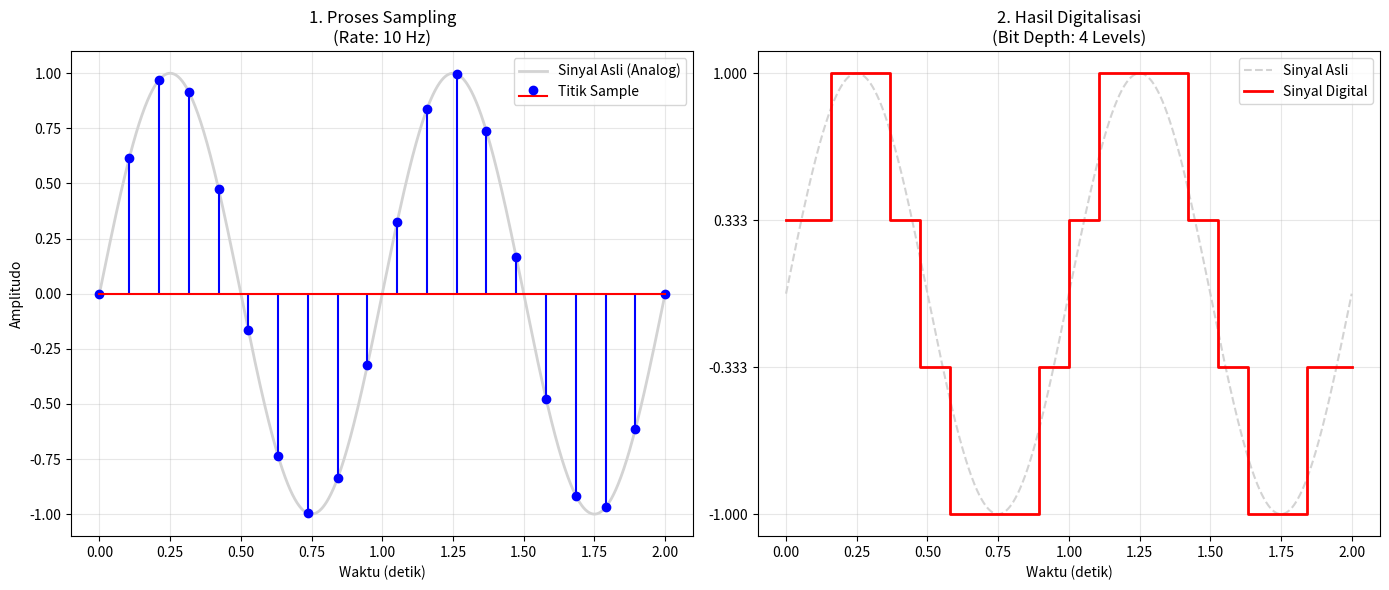

Generate this figure with matplotlib:
import numpy as np
import matplotlib.pyplot as plt

print("=== LATIHAN 2: SIMULASI SAMPLING & KUANTISASI ===")

def simulate_digitization(freq=1.0, duration=2.0, sampling_rate=10, quantization_levels=4):
    """
    Simulasi perubahan sinyal analog ke digital.
    
    Args:
    - freq: Frekuensi gelombang (Hz)
    - sampling_rate: Berapa kali ambil sampel per detik (Sumbu X)
    - quantization_levels: Berapa banyak tingkat kedalaman bit (Sumbu Y)
    """
    
    print(f"\nPARAMETER SIMULASI:")
    print(f"- Frekuensi Sinyal : {freq} Hz")
    print(f"- Sampling Rate    : {sampling_rate} Hz (Sample per detik)")
    print(f"- Level Kuantisasi : {quantization_levels} Levels (Bit Depth)")

    # 1. ANALOG SIGNAL (Sinyal Kontinu - High Resolution)
    # Kita pakai 1000 titik untuk mensimulasikan garis yang "mulus"
    t_analog = np.linspace(0, duration, 1000)
    y_analog = np.sin(2 * np.pi * freq * t_analog)

    # 2. SAMPLING (Diskrit dalam Waktu)
    # Hanya mengambil data pada detik-detik tertentu sesuai rate
    num_samples = int(duration * sampling_rate)
    t_sampled = np.linspace(0, duration, num_samples)
    y_sampled = np.sin(2 * np.pi * freq * t_sampled)

    # 3. QUANTIZATION (Diskrit dalam Amplitudo)
    # Membulatkan nilai y ke level terdekat
    
    # Normalisasi dulu dari range (-1 s/d 1) ke (0 s/d 1)
    y_normalized = (y_sampled + 1) / 2
    
    # Skala ke integer (0 s/d levels-1)
    max_level_val = quantization_levels - 1
    y_discrete_int = np.round(y_normalized * max_level_val)
    
    # Kembalikan ke range aslinya (-1 s/d 1) untuk ditampilkan
    y_quantized = (y_discrete_int / max_level_val) * 2 - 1

    # VISUALISASI
    plt.figure(figsize=(14, 6))

    # Plot 1: Proses Sampling (Titik-titik pengambilan)
    plt.subplot(1, 2, 1)
    plt.plot(t_analog, y_analog, label='Sinyal Asli (Analog)', color='lightgray', linewidth=2)
    plt.stem(t_sampled, y_sampled, linefmt='b-', markerfmt='bo', basefmt='r-', label='Titik Sample')
    plt.title(f'1. Proses Sampling\n(Rate: {sampling_rate} Hz)')
    plt.xlabel('Waktu (detik)')
    plt.ylabel('Amplitudo')
    plt.legend()
    plt.grid(True, alpha=0.3)

    # Plot 2: Hasil Digital (Kotak-kotak)
    plt.subplot(1, 2, 2)
    plt.plot(t_analog, y_analog, label='Sinyal Asli', color='lightgray', linestyle='--')
    
    # Step plot untuk menunjukkan efek digital yang "patah-patah"
    plt.step(t_sampled, y_quantized, where='mid', label='Sinyal Digital', color='red', linewidth=2)
    
    plt.title(f'2. Hasil Digitalisasi\n(Bit Depth: {quantization_levels} Levels)')
    plt.xlabel('Waktu (detik)')
    # Tampilkan garis grid horizontal sesuai level kuantisasi
    plt.yticks(np.linspace(-1, 1, quantization_levels)) 
    plt.legend()
    plt.grid(True, alpha=0.3)

    plt.tight_layout()
    plt.show()

# --- MAIN EXECUTION ---
if __name__ == "__main__":
    # SKENARIO 1: Kualitas Rendah (Patah-patah)
    print("\nMenampilkan Skenario 1: Kualitas Rendah...")
    simulate_digitization(freq=1.0, duration=2.0, sampling_rate=10, quantization_levels=4)
    
    # SKENARIO 2: Kualitas Tinggi (Lebih halus)
    # Uncomment baris di bawah ini jika ingin mencoba skenario 2 setelah menutup window pertama
    
    # print("\nMenampilkan Skenario 2: Kualitas Tinggi...")
    # simulate_digitization(freq=1.0, duration=2.0, sampling_rate=50, quantization_levels=32)